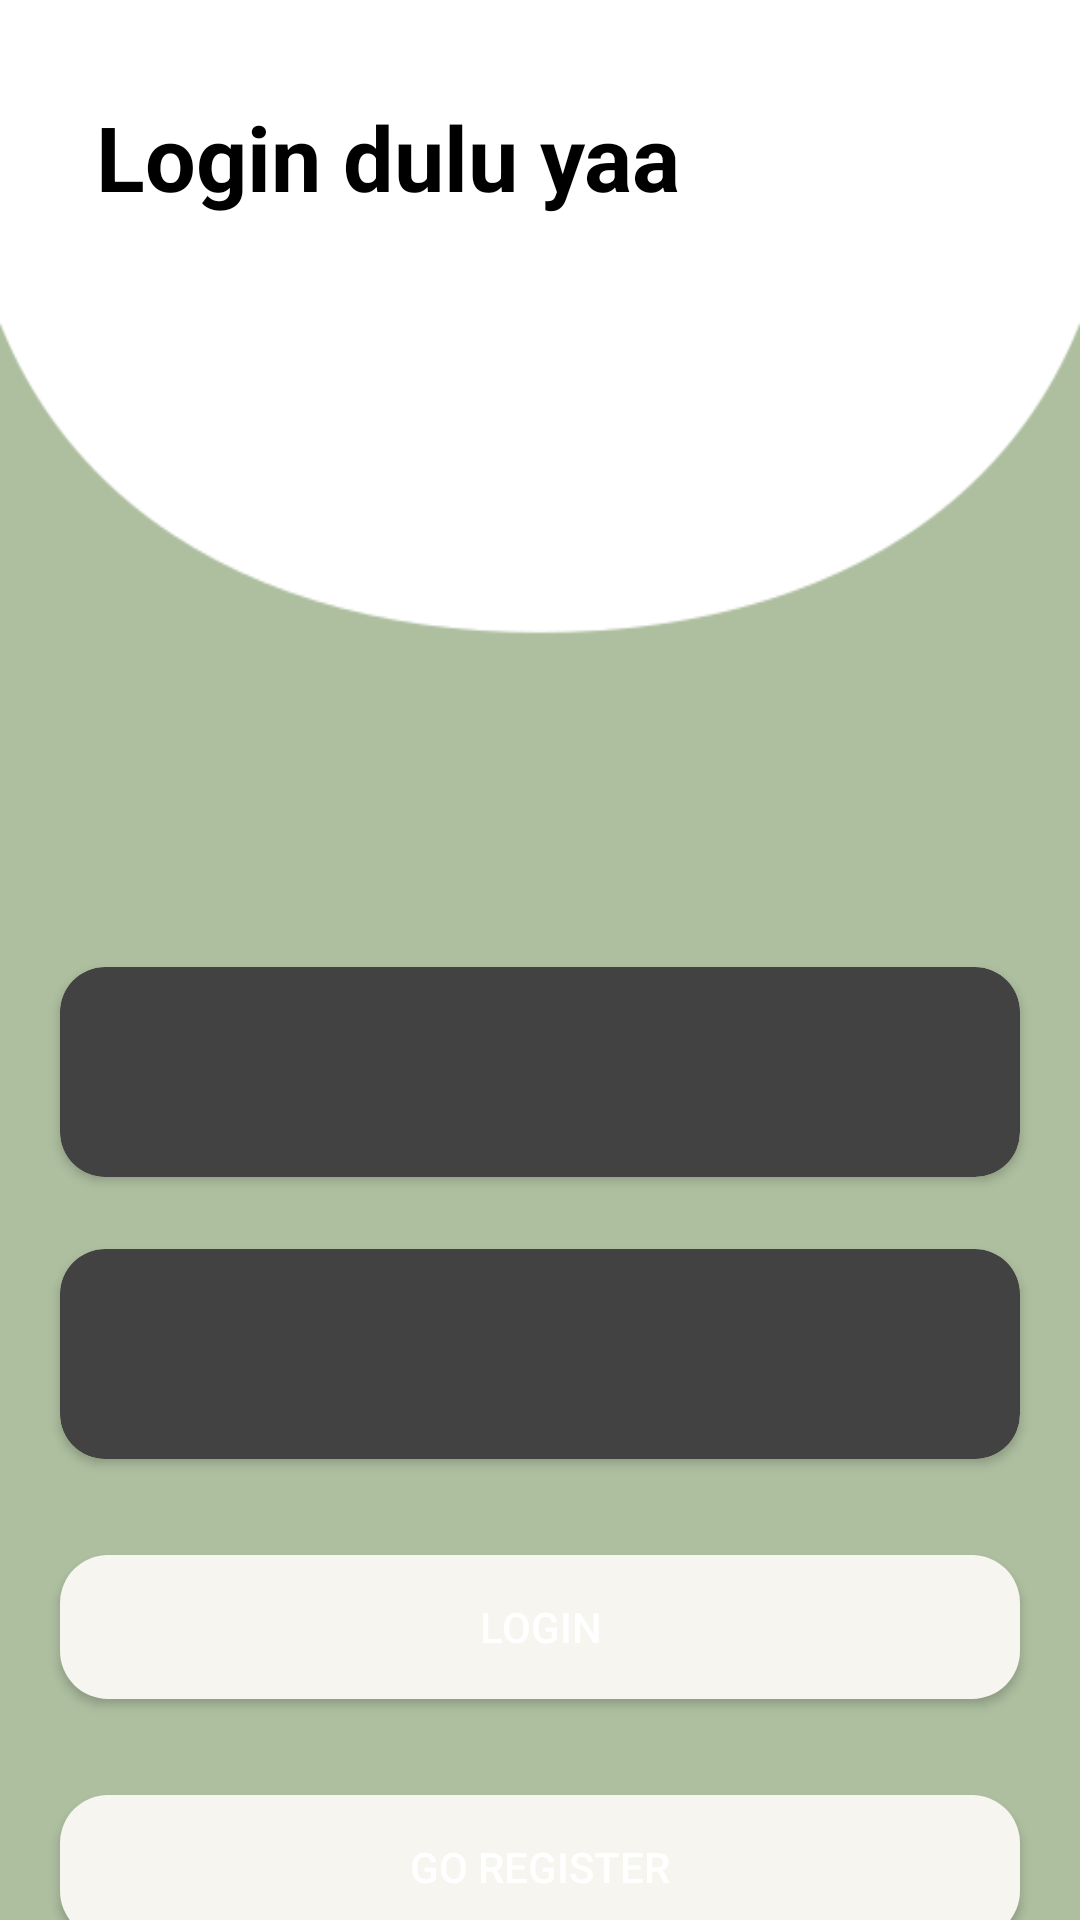

Android layout source for this screen:
<!-- AndroidManifest.xml: activity theme Theme.AppCompat.NoActionBar -->
<!-- res/layout/activity_login.xml -->
<?xml version="1.0" encoding="utf-8"?>
<androidx.constraintlayout.widget.ConstraintLayout xmlns:android="http://schemas.android.com/apk/res/android"
    xmlns:app="http://schemas.android.com/apk/res-auto"
    xmlns:tools="http://schemas.android.com/tools"
    android:layout_width="match_parent"
    android:layout_height="match_parent"
    android:background="#AEBFA0"
    tools:context=".Login.LoginActivity">

    <ImageView
        android:id="@+id/imageView3"
        android:layout_width="match_parent"
        android:layout_height="400dp"
        android:scaleType="fitXY"
        android:src="@drawable/half_white_header"
        tools:ignore="MissingConstraints" />

    <TextView
        android:id="@+id/textView9"
        android:layout_width="wrap_content"
        android:layout_height="wrap_content"
        android:layout_marginStart="32dp"
        android:layout_marginLeft="32dp"
        android:layout_marginTop="32dp"
        android:text="Login dulu yaa"
        android:textColor="@android:color/black"
        android:textSize="30sp"
        android:textStyle="bold"
        app:layout_constraintStart_toStartOf="parent"
        app:layout_constraintTop_toTopOf="parent" />

    <androidx.cardview.widget.CardView
        android:id="@+id/cardView8"
        android:layout_width="match_parent"
        android:layout_height="70dp"
        android:layout_marginHorizontal="20dp"
        android:layout_marginTop="250dp"
        android:background="#F6F5EF"
        app:cardCornerRadius="15dp"
        app:layout_constraintTop_toBottomOf="@+id/textView9"
        tools:layout_editor_absoluteX="20dp">

        <EditText
            android:id="@+id/edt_email_login"
            android:layout_width="match_parent"
            android:layout_marginHorizontal="10dp"
            android:background="@null"
            android:layout_height="match_parent" />

    </androidx.cardview.widget.CardView>

    <androidx.cardview.widget.CardView
        android:id="@+id/cardView9"
        android:layout_width="match_parent"
        android:layout_height="70dp"
        android:layout_marginHorizontal="20dp"
        android:layout_marginTop="24dp"
        android:background="#F6F5EF"
        app:cardCornerRadius="15dp"
        app:layout_constraintTop_toBottomOf="@+id/cardView8"
        tools:layout_editor_absoluteX="20dp">

        <EditText
            android:id="@+id/edt_password_login"
            android:layout_width="match_parent"
            android:layout_height="match_parent"
            android:inputType="textPassword"
            android:layout_marginHorizontal="10dp"
            android:background="@null" />

    </androidx.cardview.widget.CardView>

    <Button
        android:id="@+id/btn_login"
        android:layout_width="match_parent"
        android:layout_height="wrap_content"
        android:layout_marginTop="32dp"
        android:layout_marginHorizontal="20dp"
        android:text="login"
        android:background="@drawable/edittext_background"
        app:layout_constraintTop_toBottomOf="@+id/cardView9" />

    <Button
        android:id="@+id/btn_login_register"
        android:layout_width="match_parent"
        android:layout_height="wrap_content"
        android:layout_marginTop="32dp"
        android:layout_marginHorizontal="20dp"
        android:text="GO register"
        android:background="@drawable/edittext_background"
        app:layout_constraintTop_toBottomOf="@+id/btn_login" />


</androidx.constraintlayout.widget.ConstraintLayout>
<!-- resources referenced by this layout -->
<resources>
  <!-- drawable edittext_background (drawable) -->
  <?xml version="1.0" encoding="utf-8"?>
  <selector xmlns:android="http://schemas.android.com/apk/res/android">
      <item>
          <shape android:shape="rectangle">
              <corners android:radius="16dp"/>
              <solid android:color="#F6F5EF"/>
          </shape>
      </item>
  </selector>
  <!-- drawable half_white_header: png bitmap (drawable, 4048 bytes) -->
</resources>
